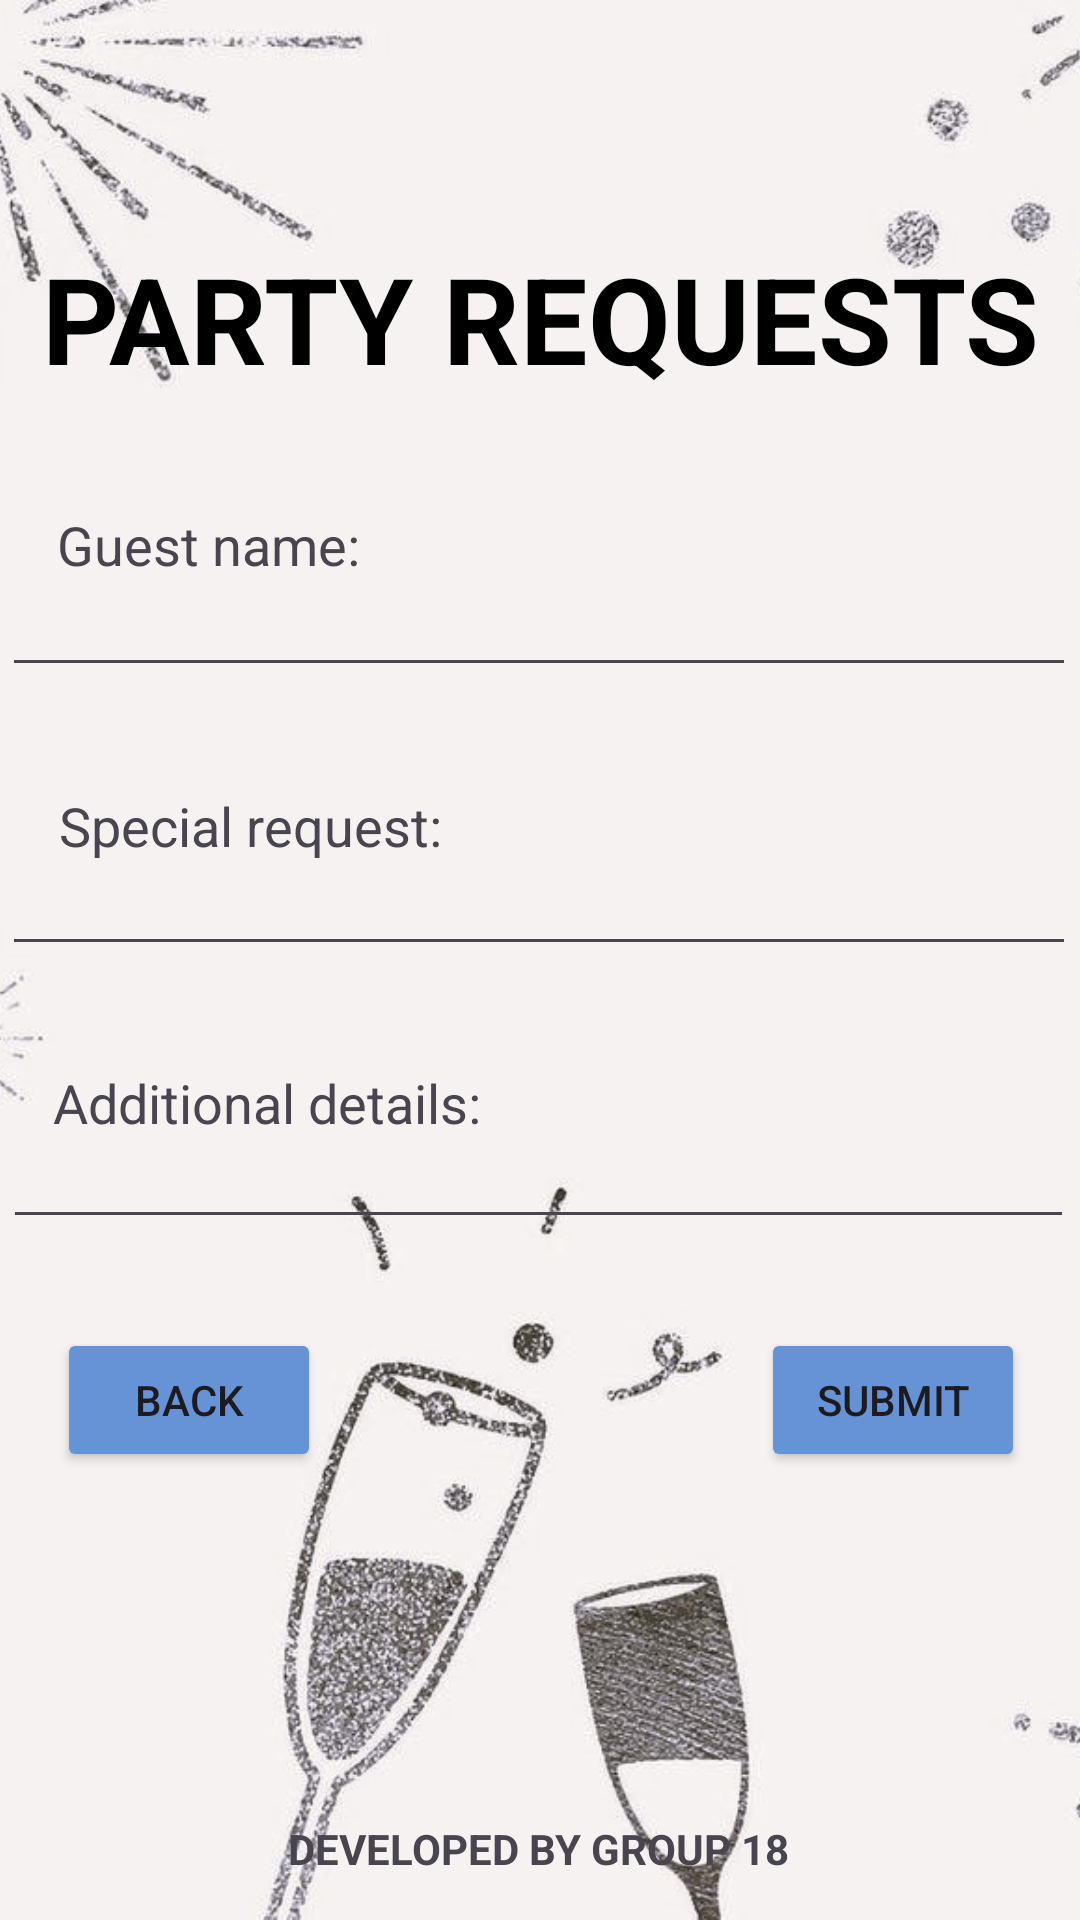

Write the Android layout XML for this screen, with the resource values it uses.
<!-- AndroidManifest.xml: application theme Theme._2023AParty -->
<!-- res/layout/activity_host_add_request.xml -->
<?xml version="1.0" encoding="utf-8"?>
<androidx.constraintlayout.widget.ConstraintLayout xmlns:android="http://schemas.android.com/apk/res/android"
    xmlns:app="http://schemas.android.com/apk/res-auto"
    xmlns:tools="http://schemas.android.com/tools"
    android:layout_width="match_parent"
    android:layout_height="match_parent"
    tools:context=".RequestAndFeedback.Host.HostAddRequest">

    <ImageView
        android:id="@+id/backgroundImageView"
        android:layout_width="match_parent"
        android:layout_height="match_parent"
        android:scaleType="centerCrop"
        android:src="@drawable/background_img_sec"
        app:layout_constraintBottom_toBottomOf="parent"
        app:layout_constraintEnd_toEndOf="parent"
        app:layout_constraintHorizontal_bias="0.0"
        app:layout_constraintStart_toStartOf="parent"
        app:layout_constraintTop_toTopOf="parent"
        app:layout_constraintVertical_bias="1.0" />

    <TextView
        android:id="@+id/textView23"
        android:layout_width="wrap_content"
        android:layout_height="wrap_content"
        android:text="DEVELOPED BY GROUP 18"
        android:textSize="14sp"
        android:textStyle="bold"
        app:layout_constraintBottom_toBottomOf="parent"
        app:layout_constraintEnd_toEndOf="parent"
        app:layout_constraintHorizontal_bias="0.497"
        app:layout_constraintStart_toStartOf="parent"
        app:layout_constraintTop_toTopOf="parent"
        app:layout_constraintVertical_bias="0.977" />

    <EditText
        android:id="@+id/name"
        android:layout_width="358dp"
        android:layout_height="39dp"
        android:ems="10"
        android:inputType="text"
        app:layout_constraintBottom_toBottomOf="@+id/backgroundImageView"
        app:layout_constraintEnd_toEndOf="parent"
        app:layout_constraintHorizontal_bias="0.283"
        app:layout_constraintStart_toStartOf="parent"
        app:layout_constraintTop_toTopOf="parent"
        app:layout_constraintVertical_bias="0.316" />

    <TextView
        android:id="@+id/textView16"
        android:layout_width="wrap_content"
        android:layout_height="wrap_content"
        android:text="Guest name:"
        android:textSize="18sp"
        app:layout_constraintBottom_toBottomOf="parent"
        app:layout_constraintEnd_toEndOf="parent"
        app:layout_constraintHorizontal_bias="0.074"
        app:layout_constraintStart_toStartOf="parent"
        app:layout_constraintTop_toTopOf="parent"
        app:layout_constraintVertical_bias="0.275" />

    <Button
        android:id="@+id/submit"
        android:layout_width="wrap_content"
        android:layout_height="wrap_content"
        android:backgroundTint="@color/lightblue"
        android:fontFamily="sans-serif-medium"
        android:text="SUBMIT"
        app:layout_constraintBottom_toBottomOf="parent"
        app:layout_constraintEnd_toEndOf="parent"
        app:layout_constraintHorizontal_bias="0.932"
        app:layout_constraintStart_toStartOf="parent"
        app:layout_constraintTop_toTopOf="@+id/backgroundImageView"
        app:layout_constraintVertical_bias="0.748" />

    <TextView
        android:id="@+id/textView4"
        android:layout_width="wrap_content"
        android:layout_height="wrap_content"
        android:text="Additional details:"
        android:textSize="18sp"
        app:layout_constraintBottom_toBottomOf="parent"
        app:layout_constraintEnd_toEndOf="parent"
        app:layout_constraintHorizontal_bias="0.081"
        app:layout_constraintStart_toStartOf="parent"
        app:layout_constraintTop_toTopOf="parent"
        app:layout_constraintVertical_bias="0.577" />

    <Button
        android:id="@+id/back"
        android:layout_width="wrap_content"
        android:layout_height="wrap_content"
        android:backgroundTint="@color/lightblue"
        android:fontFamily="sans-serif-medium"
        android:text="BACK"
        app:layout_constraintBottom_toBottomOf="parent"
        app:layout_constraintEnd_toEndOf="parent"
        app:layout_constraintHorizontal_bias="0.07"
        app:layout_constraintStart_toStartOf="parent"
        app:layout_constraintTop_toTopOf="@+id/backgroundImageView"
        app:layout_constraintVertical_bias="0.748" />

    <TextView
        android:id="@+id/textView"
        android:layout_width="wrap_content"
        android:layout_height="wrap_content"
        android:text="PARTY REQUESTS"
        android:textColor="#000000"
        android:textSize="40sp"
        android:textStyle="bold"
        app:layout_constraintBottom_toBottomOf="@+id/backgroundImageView"
        app:layout_constraintEnd_toEndOf="parent"
        app:layout_constraintStart_toStartOf="parent"
        app:layout_constraintTop_toTopOf="parent"
        app:layout_constraintVertical_bias="0.135" />

    <TextView
        android:id="@+id/textView3"
        android:layout_width="wrap_content"
        android:layout_height="wrap_content"
        android:text="Special request:"
        android:textSize="18sp"
        app:layout_constraintBottom_toBottomOf="parent"
        app:layout_constraintEnd_toEndOf="parent"
        app:layout_constraintHorizontal_bias="0.085"
        app:layout_constraintStart_toStartOf="parent"
        app:layout_constraintTop_toTopOf="parent"
        app:layout_constraintVertical_bias="0.427" />

    <EditText
        android:id="@+id/request"
        android:layout_width="358dp"
        android:layout_height="39dp"
        android:ems="10"
        android:inputType="text"
        app:layout_constraintBottom_toBottomOf="@+id/backgroundImageView"
        app:layout_constraintEnd_toEndOf="parent"
        app:layout_constraintHorizontal_bias="0.283"
        app:layout_constraintStart_toStartOf="parent"
        app:layout_constraintTop_toTopOf="parent"
        app:layout_constraintVertical_bias="0.471" />

    <EditText
        android:id="@+id/details"
        android:layout_width="357dp"
        android:layout_height="38dp"
        android:ems="10"
        android:gravity="start|top"
        android:inputType="textMultiLine"
        app:layout_constraintBottom_toBottomOf="parent"
        app:layout_constraintEnd_toEndOf="parent"
        app:layout_constraintHorizontal_bias="0.314"
        app:layout_constraintStart_toStartOf="parent"
        app:layout_constraintTop_toTopOf="parent"
        app:layout_constraintVertical_bias="0.623" />

</androidx.constraintlayout.widget.ConstraintLayout>
<!-- resources referenced by this layout -->
<resources>
  <color name="lightblue">#6593D5</color>
  <!-- drawable background_img_sec: jpeg bitmap (drawable, 58439 bytes) -->
  <style name="Theme._2023AParty" parent="Base.Theme._2023AParty" />
  <style name="Base.Theme._2023AParty" parent="Theme.Material3.DayNight.NoActionBar">
          
          
      </style>
</resources>
